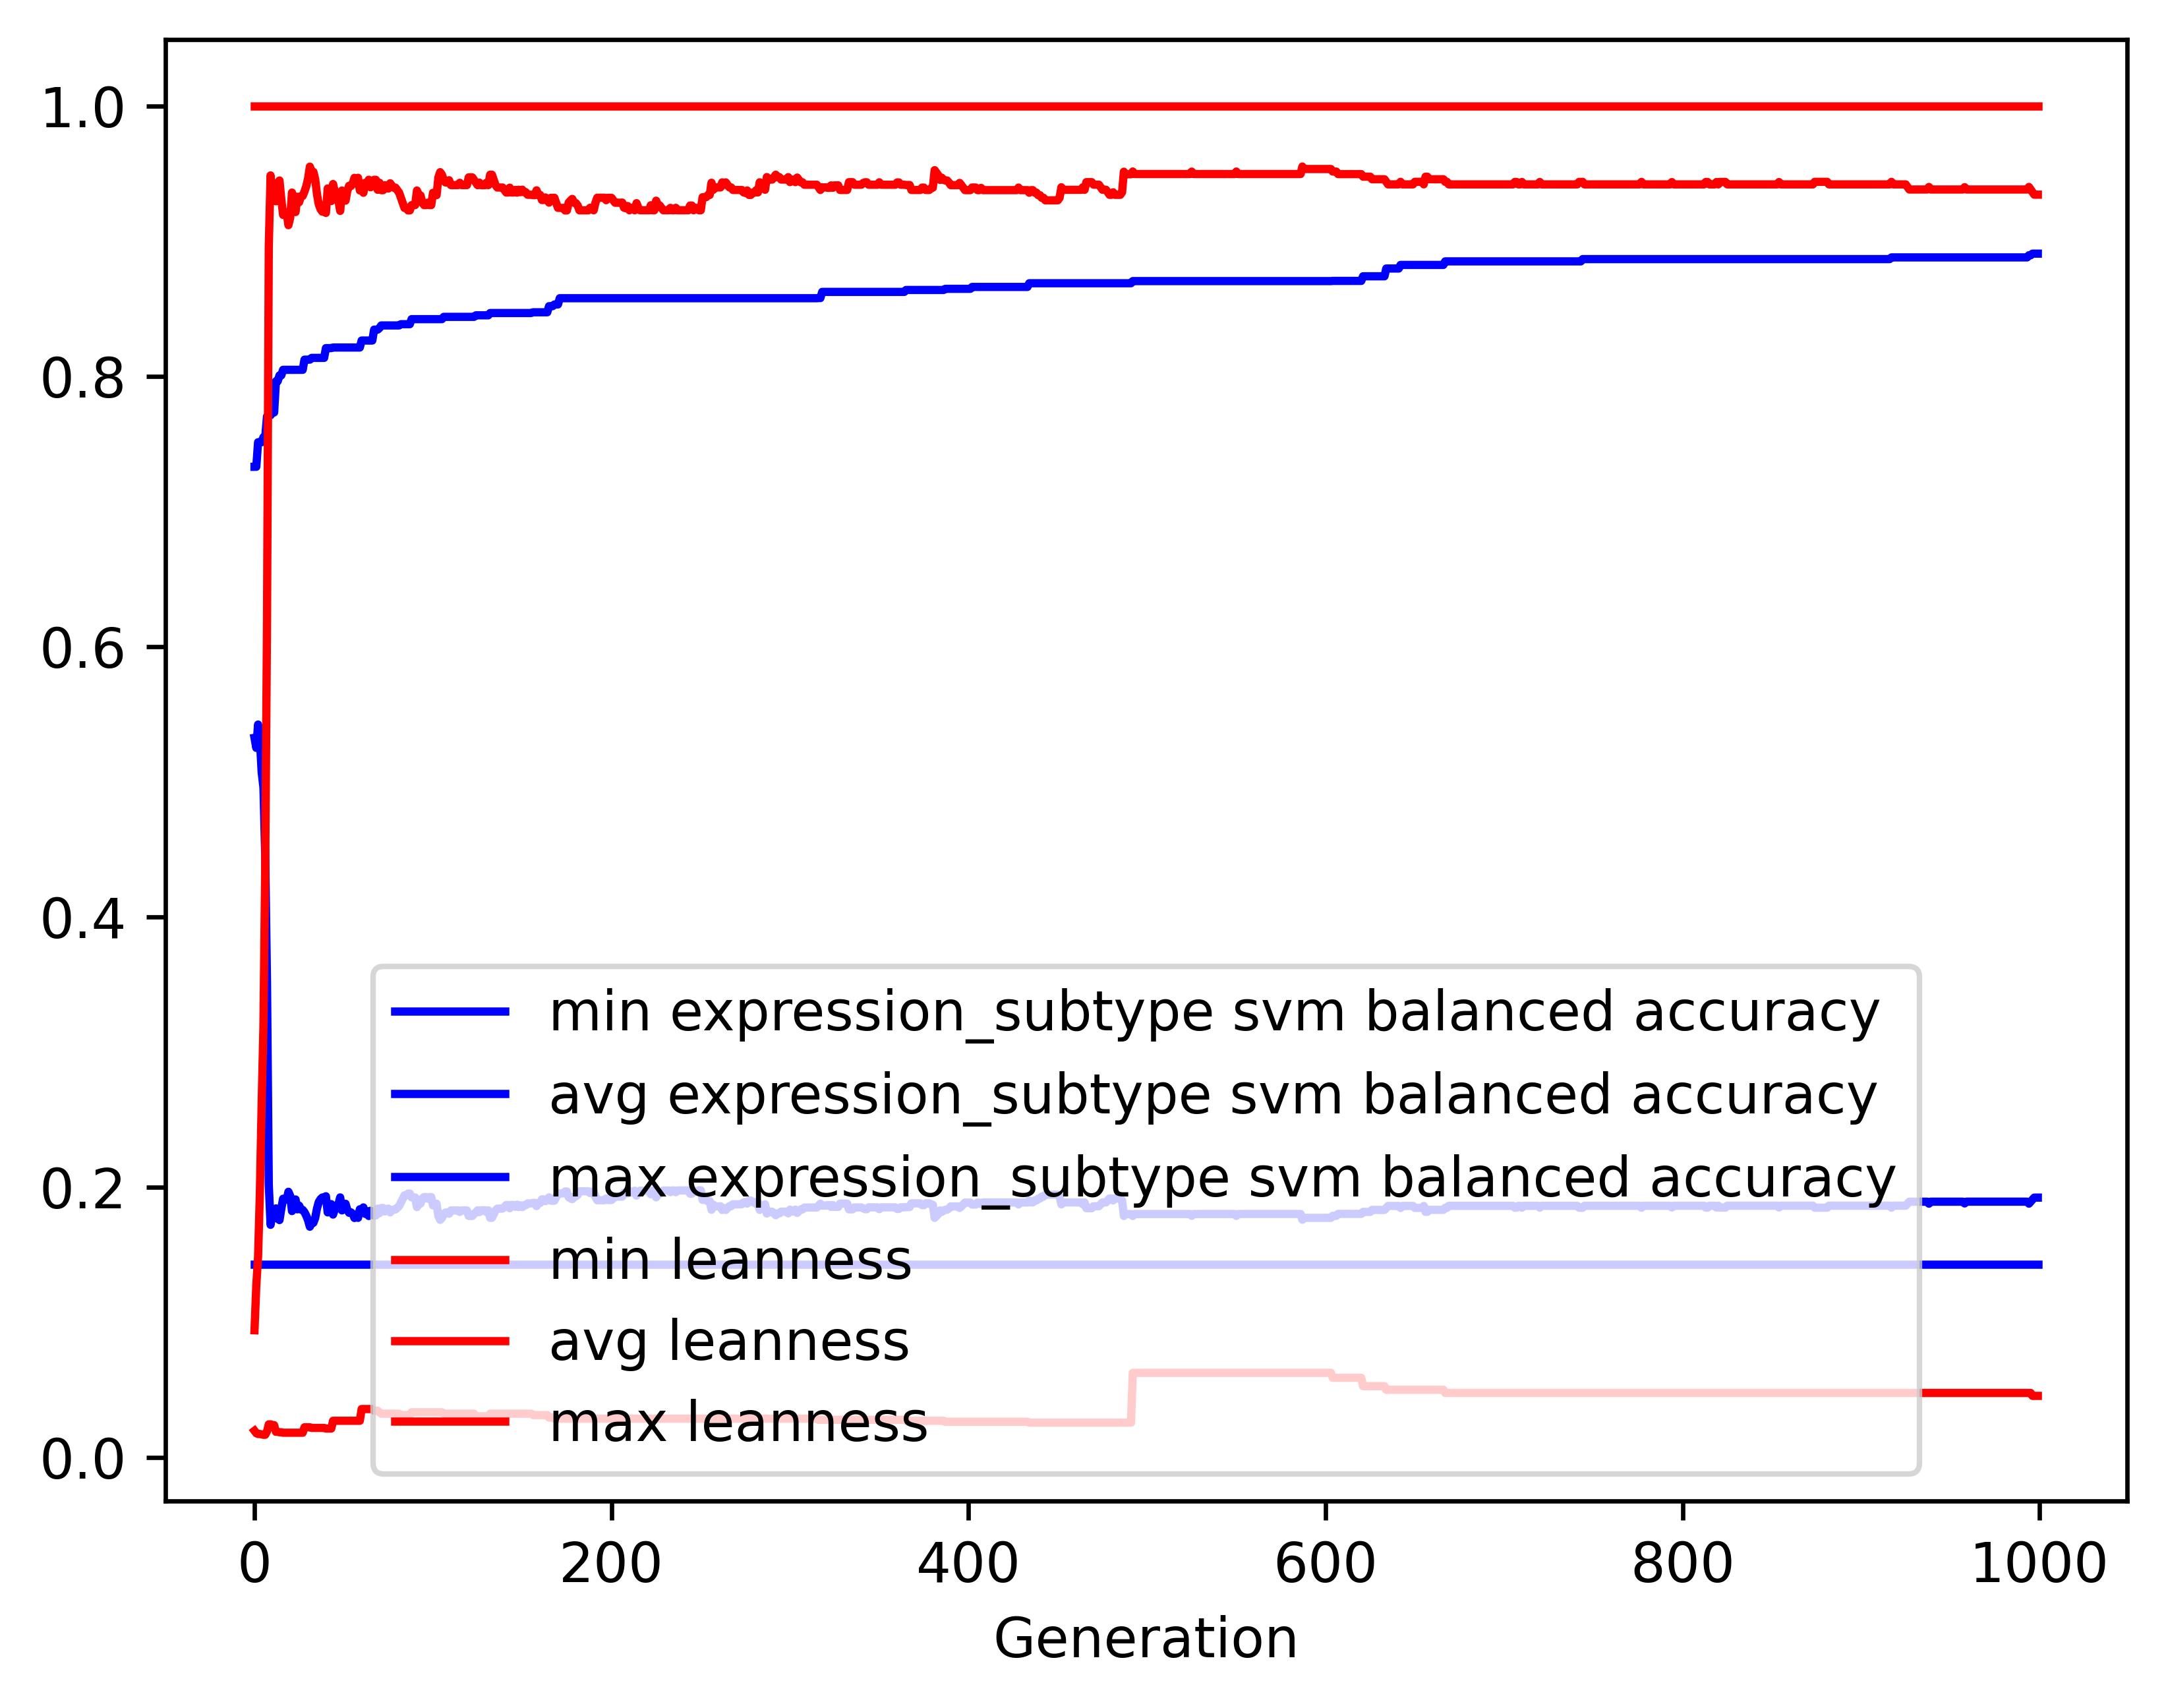

Source data for this figure (header and first rows):
gen, evals, gen_feats, explored, expression_subtype svm balanced accuracy…, expression_subtype svm balanced accuracy…, expression_subtype svm balanced accuracy…, expression_subtype svm balanced accuracy…, leanness_min, leanness_avg, leanness_max, leanness_std
0, 500, 9168, 9168, 0.1429, 0.5324, 0.7329, 0.14, 0.01961, 0.09398, 1.0, 0.1695
1, 367, 5497, 9384, 0.1429, 0.5249, 0.7329, 0.1535, 0.01786, 0.1272, 1.0, 0.2048
2, 371, 3527, 9594, 0.1429, 0.5422, 0.7511, 0.1637, 0.01724, 0.1484, 1.0, 0.2432
3, 362, 2339, 9794, 0.1429, 0.5313, 0.7511, 0.1852, 0.01724, 0.1956, 1.0, 0.295
4, 336, 1825, 9979, 0.1429, 0.5071, 0.7511, 0.208, 0.01695, 0.2612, 1.0, 0.3505
5, 367, 1513, 10164, 0.1429, 0.4956, 0.7548, 0.2284, 0.01667, 0.3189, 1.0, 0.3996
6, 347, 1259, 10348, 0.1429, 0.4458, 0.7548, 0.2537, 0.01667, 0.4367, 1.0, 0.4475
7, 349, 1071, 10556, 0.1429, 0.351, 0.7702, 0.2525, 0.01923, 0.617, 1.0, 0.4489
8, 306, 735, 10724, 0.1429, 0.2016, 0.771, 0.1668, 0.02439, 0.8964, 1.0, 0.2875
9, 307, 599, 10895, 0.1429, 0.172, 0.771, 0.12, 0.02439, 0.9485, 1.0, 0.2091
10, 310, 606, 11068, 0.1429, 0.1806, 0.7731, 0.138, 0.02381, 0.9349, 1.0, 0.2353
11, 321, 618, 11258, 0.1429, 0.1824, 0.7731, 0.142, 0.02381, 0.9326, 1.0, 0.2398
12, 318, 630, 11431, 0.1429, 0.1842, 0.7962, 0.1445, 0.01887, 0.9294, 1.0, 0.2444
13, 296, 583, 11578, 0.1429, 0.1766, 0.7962, 0.1317, 0.01887, 0.9426, 1.0, 0.2212
14, 311, 597, 11725, 0.1429, 0.1755, 0.8005, 0.13, 0.01852, 0.9448, 1.0, 0.2167
15, 309, 566, 11873, 0.1429, 0.1837, 0.8005, 0.144, 0.01852, 0.931, 1.0, 0.2395
16, 312, 591, 12033, 0.1429, 0.1913, 0.8047, 0.1575, 0.01818, 0.9193, 1.0, 0.259
17, 323, 585, 12195, 0.1429, 0.1914, 0.8047, 0.1577, 0.01818, 0.9193, 1.0, 0.259
18, 327, 598, 12347, 0.1429, 0.1907, 0.8047, 0.1574, 0.01818, 0.921, 1.0, 0.2566
19, 313, 575, 12486, 0.1429, 0.1965, 0.8047, 0.1662, 0.01818, 0.9117, 1.0, 0.2703
20, 339, 599, 12630, 0.1429, 0.1934, 0.8047, 0.1623, 0.01818, 0.9172, 1.0, 0.2627
21, 313, 554, 12756, 0.1429, 0.1822, 0.8047, 0.1448, 0.01818, 0.9358, 1.0, 0.2329
22, 302, 544, 12865, 0.1429, 0.1895, 0.8047, 0.1556, 0.01818, 0.9234, 1.0, 0.2523
23, 315, 563, 12994, 0.1429, 0.1908, 0.8047, 0.1581, 0.01818, 0.9214, 1.0, 0.2554
24, 312, 548, 13110, 0.1429, 0.1835, 0.8047, 0.1448, 0.01818, 0.9327, 1.0, 0.2367
25, 308, 554, 13225, 0.1429, 0.1862, 0.8047, 0.1501, 0.01818, 0.9287, 1.0, 0.244
26, 311, 548, 13324, 0.1429, 0.1833, 0.8047, 0.1444, 0.01818, 0.9331, 1.0, 0.2357
27, 297, 530, 13437, 0.1429, 0.183, 0.8047, 0.1434, 0.01818, 0.9333, 1.0, 0.2349
28, 307, 553, 13552, 0.1429, 0.1813, 0.8122, 0.1412, 0.02222, 0.9366, 1.0, 0.2299
29, 321, 553, 13646, 0.1429, 0.1788, 0.8122, 0.1358, 0.02222, 0.9405, 1.0, 0.2224
30, 325, 570, 13751, 0.1429, 0.1754, 0.8122, 0.1295, 0.02222, 0.9462, 1.0, 0.2115
31, 326, 539, 13861, 0.1429, 0.1706, 0.8122, 0.1217, 0.02222, 0.955, 1.0, 0.1947
32, 316, 529, 13959, 0.1429, 0.1732, 0.8135, 0.128, 0.02174, 0.9513, 1.0, 0.2027
33, 331, 576, 14062, 0.1429, 0.1735, 0.8135, 0.1294, 0.02174, 0.9511, 1.0, 0.2033
34, 302, 504, 14139, 0.1429, 0.1771, 0.8135, 0.1367, 0.02174, 0.9457, 1.0, 0.2138
35, 310, 533, 14222, 0.1429, 0.1841, 0.8135, 0.1493, 0.02174, 0.9346, 1.0, 0.2338
36, 311, 536, 14322, 0.1429, 0.1889, 0.8135, 0.1573, 0.02174, 0.9271, 1.0, 0.2463
37, 308, 533, 14415, 0.1429, 0.191, 0.8135, 0.1602, 0.02174, 0.9235, 1.0, 0.2515
38, 319, 549, 14507, 0.1429, 0.1922, 0.8135, 0.1621, 0.02174, 0.9217, 1.0, 0.2544
39, 307, 513, 14593, 0.1429, 0.1921, 0.8135, 0.1618, 0.02174, 0.9218, 1.0, 0.254
40, 312, 539, 14675, 0.1429, 0.1932, 0.8207, 0.1647, 0.02128, 0.9208, 1.0, 0.2568
41, 309, 510, 14743, 0.1429, 0.1812, 0.8207, 0.1431, 0.02128, 0.9389, 1.0, 0.2252
42, 321, 520, 14811, 0.1429, 0.1836, 0.8207, 0.1473, 0.02128, 0.9353, 1.0, 0.2314
43, 324, 555, 14892, 0.1429, 0.1873, 0.8207, 0.1542, 0.02128, 0.9295, 1.0, 0.2414
44, 312, 538, 14959, 0.1429, 0.1796, 0.8212, 0.1413, 0.02703, 0.9421, 1.0, 0.2201
45, 295, 514, 15031, 0.1429, 0.1836, 0.8212, 0.1487, 0.02703, 0.9363, 1.0, 0.231
46, 327, 545, 15099, 0.1429, 0.1855, 0.8212, 0.1513, 0.02703, 0.9331, 1.0, 0.2358
47, 306, 527, 15157, 0.1429, 0.1873, 0.8212, 0.1535, 0.02703, 0.9298, 1.0, 0.2404
48, 300, 501, 15216, 0.1429, 0.1923, 0.8212, 0.162, 0.02703, 0.9223, 1.0, 0.2525
49, 311, 526, 15291, 0.1429, 0.1827, 0.8212, 0.1458, 0.02703, 0.9373, 1.0, 0.2273
50, 305, 533, 15351, 0.1429, 0.184, 0.8212, 0.1484, 0.02703, 0.9354, 1.0, 0.2309
51, 294, 492, 15408, 0.1429, 0.1876, 0.8212, 0.1545, 0.02703, 0.9298, 1.0, 0.2402
52, 310, 504, 15450, 0.1429, 0.1831, 0.8212, 0.1475, 0.02703, 0.9372, 1.0, 0.228
53, 303, 510, 15517, 0.1429, 0.1809, 0.8212, 0.144, 0.02703, 0.9409, 1.0, 0.2214
54, 299, 511, 15577, 0.1429, 0.1813, 0.8212, 0.1453, 0.02703, 0.9406, 1.0, 0.2223
55, 308, 533, 15630, 0.1429, 0.1802, 0.8212, 0.1433, 0.02703, 0.9424, 1.0, 0.219
56, 326, 526, 15688, 0.1429, 0.1771, 0.8212, 0.1361, 0.02703, 0.9467, 1.0, 0.2096
57, 314, 525, 15744, 0.1429, 0.1782, 0.8212, 0.1382, 0.02703, 0.945, 1.0, 0.2128
58, 293, 519, 15795, 0.1429, 0.1772, 0.8212, 0.1366, 0.02703, 0.9468, 1.0, 0.2094
59, 334, 545, 15856, 0.1429, 0.1835, 0.8212, 0.149, 0.02703, 0.9374, 1.0, 0.2271
... 940 more rows
